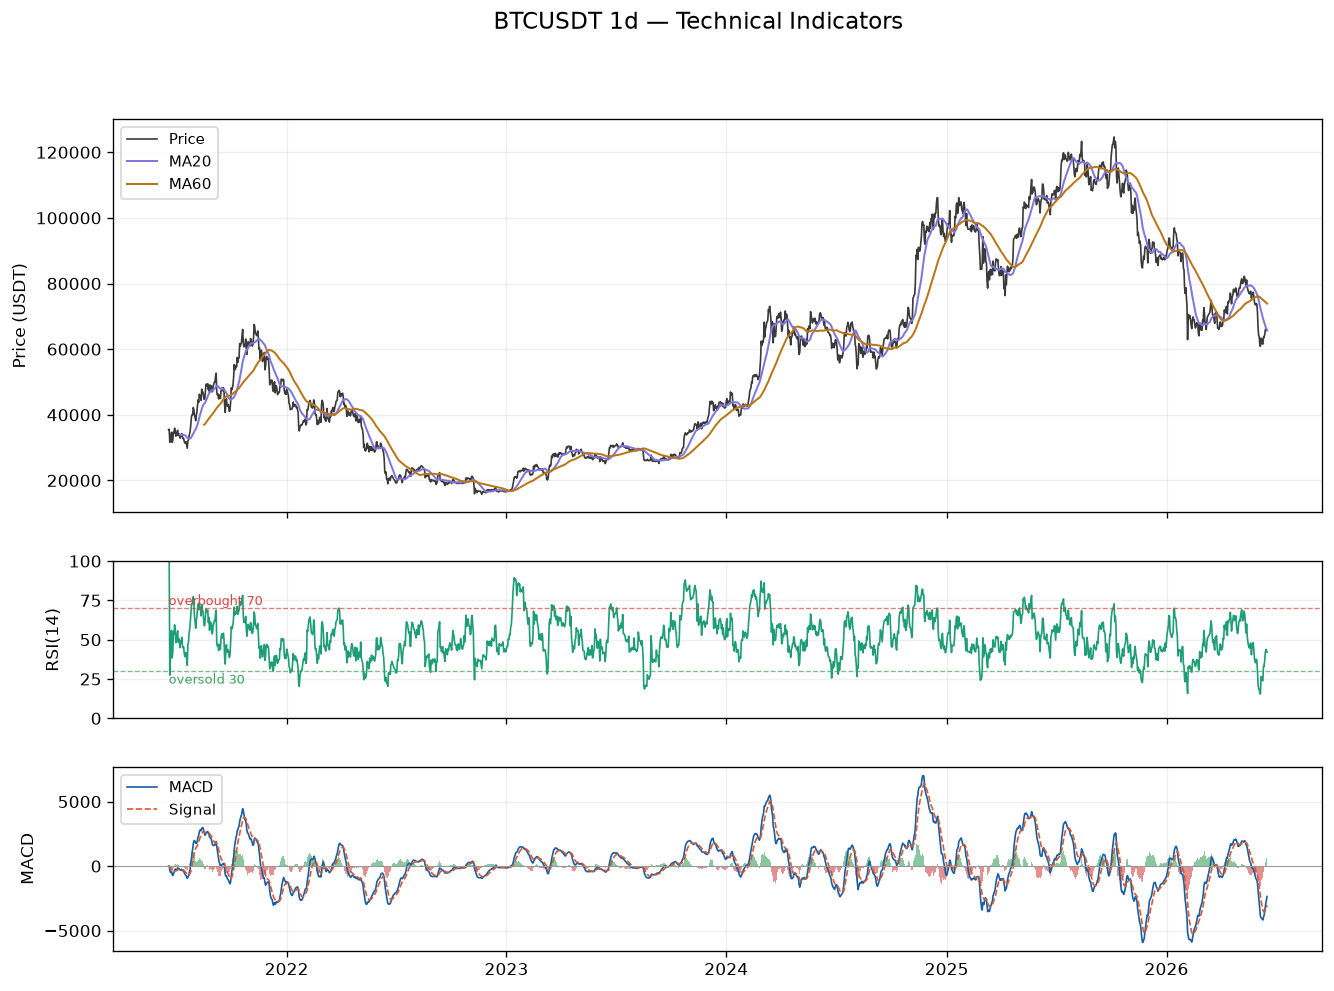

Data behind this chart, as committed beside it:
date, open, high, low, close, volume, MA20, MA60, MA200, RSI, MACD, SIGNAL, HIST, BB_UPPER, BB_LOWER, VOL_MA20
2021-06-19 00:00:00+00:00, 35820, 36457, 34804, 35484, 68712, , , , , 0.0, 0.0, 0.0, , , 
2021-06-20 00:00:00+00:00, 35484, 36138, 33336, 35600, 89878, , , , 100.0, 9.289, 1.858, 7.431, , , 
2021-06-21 00:00:00+00:00, 35600, 35750, 31251, 31609, 168779, , , , 27.5, -301.9, -58.9, -243, , , 
2021-06-22 00:00:00+00:00, 31614, 33299, 28805, 32510, 204208, , , , 38.36, -470.5, -141.2, -329.3, , , 
2021-06-23 00:00:00+00:00, 32510, 34881, 31683, 33678, 126966, , , , 49.03, -503.9, -213.8, -290.2, , , 
2021-06-24 00:00:00+00:00, 33675, 35298, 32287, 34663, 86626, , , , 55.95, -445.9, -260.2, -185.7, , , 
2021-06-25 00:00:00+00:00, 34663, 35500, 31275, 31584, 116061, , , , 38.4, -640.8, -336.3, -304.5, , , 
2021-06-26 00:00:00+00:00, 31576, 32730, 30151, 32284, 107820, , , , 42.79, -730.5, -415.2, -315.4, , , 
2021-06-27 00:00:00+00:00, 32284, 34749, 31973, 34700, 96613, , , , 54.78, -599.7, -452.1, -147.6, , , 
2021-06-28 00:00:00+00:00, 34702, 35298, 33863, 34495, 82222, , , , 53.75, -506.8, -463, -43.75, , , 
2021-06-29 00:00:00+00:00, 34495, 36600, 34225, 35912, 90789, , , , 59.42, -315.1, -433.4, 118.3, , , 
2021-06-30 00:00:00+00:00, 35912, 36100, 34018, 35045, 77152, , , , 54.98, -230.5, -392.9, 162.3, , , 
2021-07-01 00:00:00+00:00, 35045, 35058, 32711, 33505, 71708, , , , 48.1, -284.5, -371.2, 86.67, , , 
2021-07-02 00:00:00+00:00, 33502, 33977, 32699, 33787, 56172, , , , 49.35, -301.1, -357.2, 56.08, , , 
2021-07-03 00:00:00+00:00, 33787, 34946, 33317, 34669, 43045, , , , 53.15, -240.2, -333.8, 93.55, , , 
2021-07-04 00:00:00+00:00, 34669, 35968, 34357, 35287, 43703, , , , 55.66, -140.6, -295.1, 154.6, , , 
2021-07-05 00:00:00+00:00, 35288, 35294, 33126, 33690, 64124, , , , 48.44, -188.2, -273.7, 85.54, , , 
2021-07-06 00:00:00+00:00, 33690, 35119, 33532, 34220, 58211, , , , 50.72, -181.1, -255.2, 74.09, , , 
2021-07-07 00:00:00+00:00, 34220, 35059, 33778, 33862, 53808, , , , 49.14, -202.1, -244.6, 42.52, , , 
2021-07-08 00:00:00+00:00, 33862, 33930, 32077, 32876, 70136, 33973, , , 44.97, -294.9, -254.6, -40.22, 36475, 31470, 88837
2021-07-09 00:00:00+00:00, 32876, 34100, 32261, 33816, 47154, 33890, , , 49.38, -289.2, -261.6, -27.65, 36294, 31485, 87759
2021-07-10 00:00:00+00:00, 33816, 34262, 33005, 33503, 34761, 33785, , , 48, -306.4, -270.5, -35.91, 36061, 31508, 85003
2021-07-11 00:00:00+00:00, 33503, 34666, 33306, 34259, 31573, 33917, , , 51.52, -256.1, -267.7, 11.51, 35969, 31865, 78143
2021-07-12 00:00:00+00:00, 34259, 34678, 32658, 33087, 48181, 33946, , , 46.29, -307.3, -275.6, -31.74, 35934, 31958, 70341
2021-07-13 00:00:00+00:00, 33087, 33340, 32202, 32730, 41126, 33899, , , 44.79, -372.4, -295, -77.45, 35954, 31844, 66049
2021-07-14 00:00:00+00:00, 32729, 33114, 31550, 32820, 46778, 33806, , , 45.28, -411.9, -318.4, -93.59, 35881, 31732, 64057
2021-07-15 00:00:00+00:00, 32820, 33185, 31133, 31880, 51640, 33821, , , 41.25, -513.2, -357.3, -155.9, 35836, 31807, 60836
2021-07-16 00:00:00+00:00, 31874, 32249, 31020, 31384, 48500, 33776, , , 39.26, -626.3, -411.1, -215.2, 35959, 31593, 57870
2021-07-17 00:00:00+00:00, 31384, 31956, 31164, 31520, 34012, 33617, , , 40.12, -696.9, -468.3, -228.6, 35965, 31269, 54740
2021-07-18 00:00:00+00:00, 31520, 32435, 31109, 31779, 35924, 33481, , , 41.79, -723.6, -519.3, -204.3, 35923, 31040, 52425
2021-07-19 00:00:00+00:00, 31779, 31899, 30407, 30840, 47340, 33228, , , 37.68, -811.2, -577.7, -233.5, 35660, 30795, 50252
2021-07-20 00:00:00+00:00, 30840, 31063, 29278, 29790, 61034, 32965, , , 33.69, -954.3, -653, -301.3, 35675, 30255, 49447
2021-07-21 00:00:00+00:00, 29790, 32858, 29483, 32145, 82796, 32897, , , 47.19, -867.8, -696, -171.8, 35618, 30176, 50001
2021-07-22 00:00:00+00:00, 32145, 32591, 31708, 32288, 46148, 32822, , , 47.89, -778.6, -712.5, -66.11, 35523, 30121, 49500
2021-07-23 00:00:00+00:00, 32288, 33650, 31924, 33634, 50113, 32770, , , 54.01, -592.5, -688.5, 96, 35365, 30175, 49853
2021-07-24 00:00:00+00:00, 33634, 34500, 33401, 34258, 47978, 32719, , , 56.56, -390.2, -628.8, 238.7, 35148, 30290, 50067
2021-07-25 00:00:00+00:00, 34262, 35398, 33851, 35381, 47853, 32804, , , 60.77, -137.6, -530.6, 393, 35468, 30139, 49253
2021-07-26 00:00:00+00:00, 35381, 40550, 35206, 37238, 152453, 32954, , , 66.55, 209.9, -382.5, 592.4, 36201, 29708, 53965
2021-07-27 00:00:00+00:00, 37241, 39543, 36383, 39458, 88397, 33234, , , 71.88, 656.9, -174.6, 831.5, 37538, 28931, 55695
2021-07-28 00:00:00+00:00, 39457, 40900, 38772, 40020, 101345, 33591, , , 73.05, 1044, 69.21, 975.3, 38806, 28377, 57255
2021-07-29 00:00:00+00:00, 40020, 40640, 39200, 40016, 53998, 33901, , , 73.04, 1336, 322.6, 1013, 39822, 27981, 57597
2021-07-30 00:00:00+00:00, 40018, 42317, 38313, 42206, 73603, 34337, , , 77.31, 1724, 602.8, 1121, 41269, 27404, 59540
2021-07-31 00:00:00+00:00, 42206, 42448, 41000, 41462, 44850, 34697, , , 73.07, 1949, 872, 1077, 42292, 27101, 60203
2021-08-01 00:00:00+00:00, 41462, 42599, 39422, 39845, 53953, 35035, , , 64.77, 1974, 1092, 881.3, 42910, 27159, 60492
2021-08-02 00:00:00+00:00, 39850, 40480, 38690, 39148, 50837, 35356, , , 61.52, 1915, 1257, 658.2, 43351, 27360, 60978
2021-08-03 00:00:00+00:00, 39147, 39780, 37642, 38207, 57117, 35625, , , 57.35, 1772, 1360, 412.4, 43624, 27626, 61495
2021-08-04 00:00:00+00:00, 38207, 39970, 37509, 39723, 52329, 36017, , , 61.84, 1761, 1440, 321, 44012, 28022, 61529
2021-08-05 00:00:00+00:00, 39723, 41350, 37333, 40862, 84344, 36491, , , 64.84, 1823, 1517, 306.5, 44455, 28527, 63321
2021-08-06 00:00:00+00:00, 40862, 43392, 39854, 42837, 75754, 37057, , , 69.34, 2009, 1615, 393.5, 45135, 28979, 65408
2021-08-07 00:00:00+00:00, 42837, 44700, 42446, 44573, 73397, 37697, , , 72.65, 2270, 1746, 523.5, 46024, 29369, 67282
2021-08-08 00:00:00+00:00, 44573, 45310, 43261, 43794, 69329, 38344, , , 69.05, 2386, 1874, 511.9, 46450, 30239, 68381
2021-08-09 00:00:00+00:00, 43794, 46454, 42779, 46253, 74588, 39167, , , 73.52, 2646, 2028, 617.7, 46969, 31366, 69059
2021-08-10 00:00:00+00:00, 46249, 46700, 44589, 45585, 53815, 39839, , , 70.54, 2766, 2176, 590.4, 47418, 32261, 67610
2021-08-11 00:00:00+00:00, 45585, 46743, 45341, 45511, 52735, 40501, , , 70.2, 2823, 2306, 517.8, 47622, 33379, 67939
2021-08-12 00:00:00+00:00, 45511, 46218, 43770, 44399, 55266, 41039, , , 65.13, 2747, 2394, 353.2, 47609, 34469, 68197
2021-08-13 00:00:00+00:00, 44400, 47886, 44217, 47800, 48239, 41716, , , 71.83, 2927, 2501, 426.7, 48140, 35291, 68210
2021-08-14 00:00:00+00:00, 47800, 48144, 45971, 47069, 46114, 42300, , , 68.77, 2977, 2596, 381, 48433, 36167, 68123
2021-08-15 00:00:00+00:00, 47068, 47372, 45500, 46974, 42111, 42787, , , 68.36, 2974, 2671, 302.6, 48779, 36795, 62606
2021-08-16 00:00:00+00:00, 46974, 48054, 45660, 45901, 52481, 43109, , , 63.77, 2852, 2708, 144.8, 49043, 37175, 60810
2021-08-17 00:00:00+00:00, 45901, 47160, 44376, 44696, 57039, 43343, 36969, , 58.97, 2628, 2692, -63.28, 49139, 37547, 58595
... 1,765 more rows
